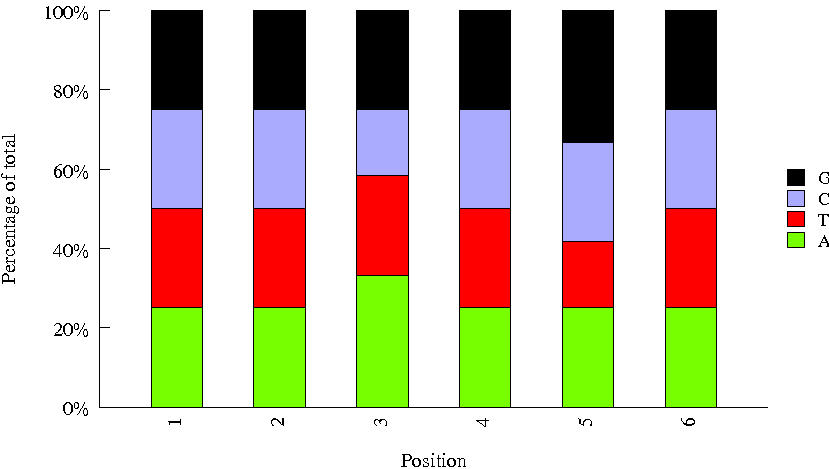

The data file committed next to this chart (first rows):
Sequence, name, set
CTTGTA, usr01, user
TTAGGC, usr02, user
TAGCTT, neb10, neb
CGATGT, neb2, neb
ACAGTG, neb5, neb
GCCAAT, neb6, neb
GGCTAC, neb11, neb
GATCAG, neb9, neb
CAGATC, neb7, neb
ATCACG, neb1, neb
ACTTGA, neb8, neb
TGACCA, neb4, neb
